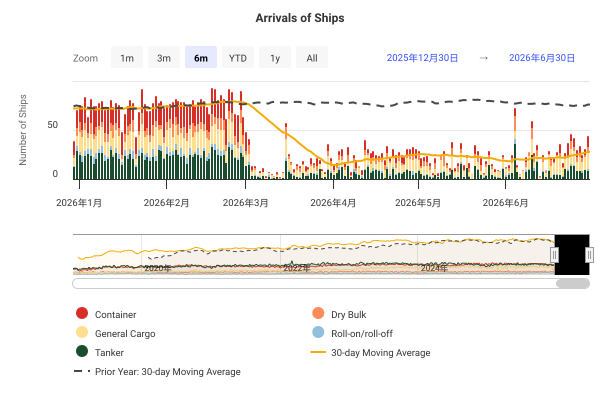

The data file committed next to this chart (first rows):
DateTime, Container, Dry Bulk, General Cargo, Roll-on/roll-off, Tanker, 30-day Moving Average, Prior Year: 30-day Moving Average
2019-01-01 00:00:00, 14, 5, 1, 1, 19, , 
2019-01-02 00:00:00, 18, 4, 8, 5, 17, , 
2019-01-03 00:00:00, 17, 9, 4, 0, 5, , 
2019-01-04 00:00:00, 13, 1, 5, 0, 17, , 
2019-01-05 00:00:00, 14, 7, 6, 4, 11, , 
2019-01-06 00:00:00, 12, 5, 8, 4, 10, , 
2019-01-07 00:00:00, 18, 8, 7, 2, 16, , 
2019-01-08 00:00:00, 11, 5, 9, 5, 15, , 
2019-01-09 00:00:00, 16, 5, 7, 3, 15, , 
2019-01-10 00:00:00, 9, 8, 4, 5, 13, , 
2019-01-11 00:00:00, 12, 2, 2, 0, 17, , 
2019-01-12 00:00:00, 13, 7, 4, 1, 18, , 
2019-01-13 00:00:00, 11, 2, 4, 1, 13, , 
2019-01-14 00:00:00, 22, 12, 6, 1, 18, , 
2019-01-15 00:00:00, 17, 8, 3, 2, 10, , 
2019-01-16 00:00:00, 16, 6, 9, 4, 12, , 
2019-01-17 00:00:00, 12, 7, 2, 3, 8, , 
2019-01-18 00:00:00, 17, 5, 2, 0, 12, , 
2019-01-19 00:00:00, 11, 2, 5, 0, 13, , 
2019-01-20 00:00:00, 14, 9, 3, 0, 19, , 
2019-01-21 00:00:00, 12, 4, 2, 3, 18, , 
2019-01-22 00:00:00, 11, 4, 3, 4, 19, , 
2019-01-23 00:00:00, 13, 5, 8, 2, 11, , 
2019-01-24 00:00:00, 17, 14, 4, 1, 9, , 
2019-01-25 00:00:00, 25, 7, 6, 1, 19, , 
2019-01-26 00:00:00, 14, 1, 6, 0, 12, , 
2019-01-27 00:00:00, 6, 6, 2, 1, 14, , 
2019-01-28 00:00:00, 9, 4, 3, 2, 15, , 
2019-01-29 00:00:00, 7, 4, 7, 2, 10, , 
2019-01-30 00:00:00, 12, 6, 6, 2, 14, 40.3, 
2019-01-31 00:00:00, 15, 3, 6, 2, 5, 40, 
2019-02-01 00:00:00, 12, 7, 3, 0, 12, 39.4, 
2019-02-02 00:00:00, 12, 2, 6, 1, 9, 39.23, 
2019-02-03 00:00:00, 7, 2, 3, 1, 7, 38.7, 
2019-02-04 00:00:00, 7, 6, 7, 2, 14, 38.5, 
2019-02-05 00:00:00, 7, 4, 3, 2, 9, 38.03, 
2019-02-06 00:00:00, 10, 5, 0, 3, 15, 37.43, 
2019-02-07 00:00:00, 6, 6, 2, 2, 14, 36.93, 
2019-02-08 00:00:00, 11, 6, 4, 3, 14, 36.67, 
2019-02-09 00:00:00, 8, 3, 7, 1, 16, 36.53, 
2019-02-10 00:00:00, 12, 9, 3, 2, 10, 36.63, 
2019-02-11 00:00:00, 10, 5, 6, 2, 14, 36.43, 
2019-02-12 00:00:00, 4, 2, 3, 0, 12, 36.1, 
2019-02-13 00:00:00, 10, 8, 3, 1, 13, 35.3, 
2019-02-14 00:00:00, 11, 5, 7, 1, 12, 35.17, 
2019-02-15 00:00:00, 15, 7, 3, 4, 12, 34.97, 
2019-02-16 00:00:00, 10, 3, 6, 0, 14, 35, 
2019-02-17 00:00:00, 11, 5, 5, 2, 12, 34.97, 
2019-02-18 00:00:00, 11, 11, 7, 2, 12, 35.37, 
2019-02-19 00:00:00, 12, 5, 6, 2, 15, 35.2, 
2019-02-20 00:00:00, 8, 7, 7, 2, 9, 35, 
2019-02-21 00:00:00, 5, 7, 7, 2, 20, 35, 
2019-02-22 00:00:00, 14, 9, 3, 3, 15, 35.17, 
2019-02-23 00:00:00, 13, 15, 7, 0, 16, 35.37, 
2019-02-24 00:00:00, 16, 9, 7, 3, 12, 35, 
2019-02-25 00:00:00, 10, 2, 5, 1, 7, 34.73, 
2019-02-26 00:00:00, 14, 6, 4, 1, 19, 35.23, 
2019-02-27 00:00:00, 20, 5, 5, 5, 15, 35.8, 
2019-02-28 00:00:00, 7, 9, 1, 2, 11, 35.8, 
2019-03-01 00:00:00, 9, 2, 3, 2, 19, 35.63, 
... 2,681 more rows
